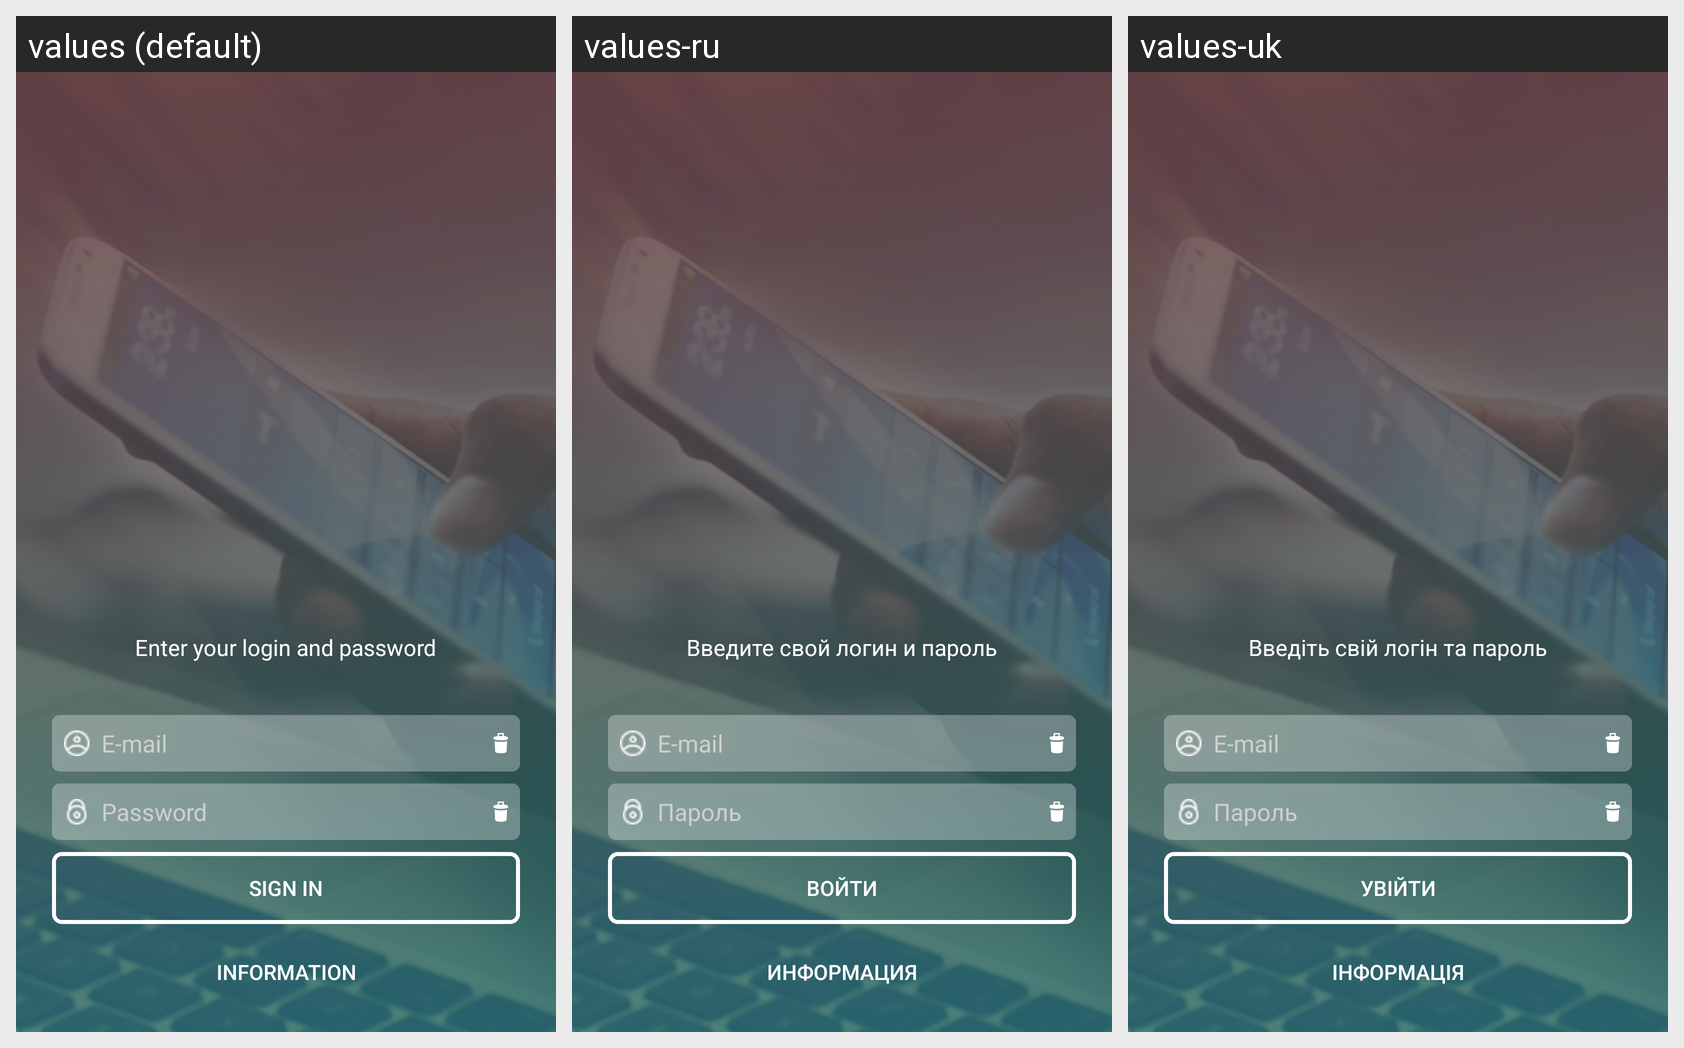

Strings drawn on this Android screen and how each of the app's shown locales translates them:
Android screen res/layout/activity_main.xml rendered under 3 locales, left to right: values (default), values-ru, values-uk. Device: Nexus 5 (rendered at 1080×1920; each locale shown at half size, 540×960, under a caption strip naming it); theme AppTheme.
Strings drawn on this screen, with the default value and each locale's value (text and hints the layout hard-codes, and strings that could not be matched under every locale, appear in the picture but are not listed):

enter_login_and_pass
  values: Enter your login and password
  values-ru: Введите свой логин и пароль
  values-uk: Введіть свій логін та пароль

hint_email
  values: E-mail
  values-ru: E-mail  [not translated; the default value is used]
  values-uk: E-mail  [not translated; the default value is used]

hint_password
  values: Password
  values-ru: Пароль
  values-uk: Пароль

btn_sign_in
  values: Sign in
  values-ru: Войти
  values-uk: Увійти

btn_information
  values: Information
  values-ru: Информация
  values-uk: Інформація
